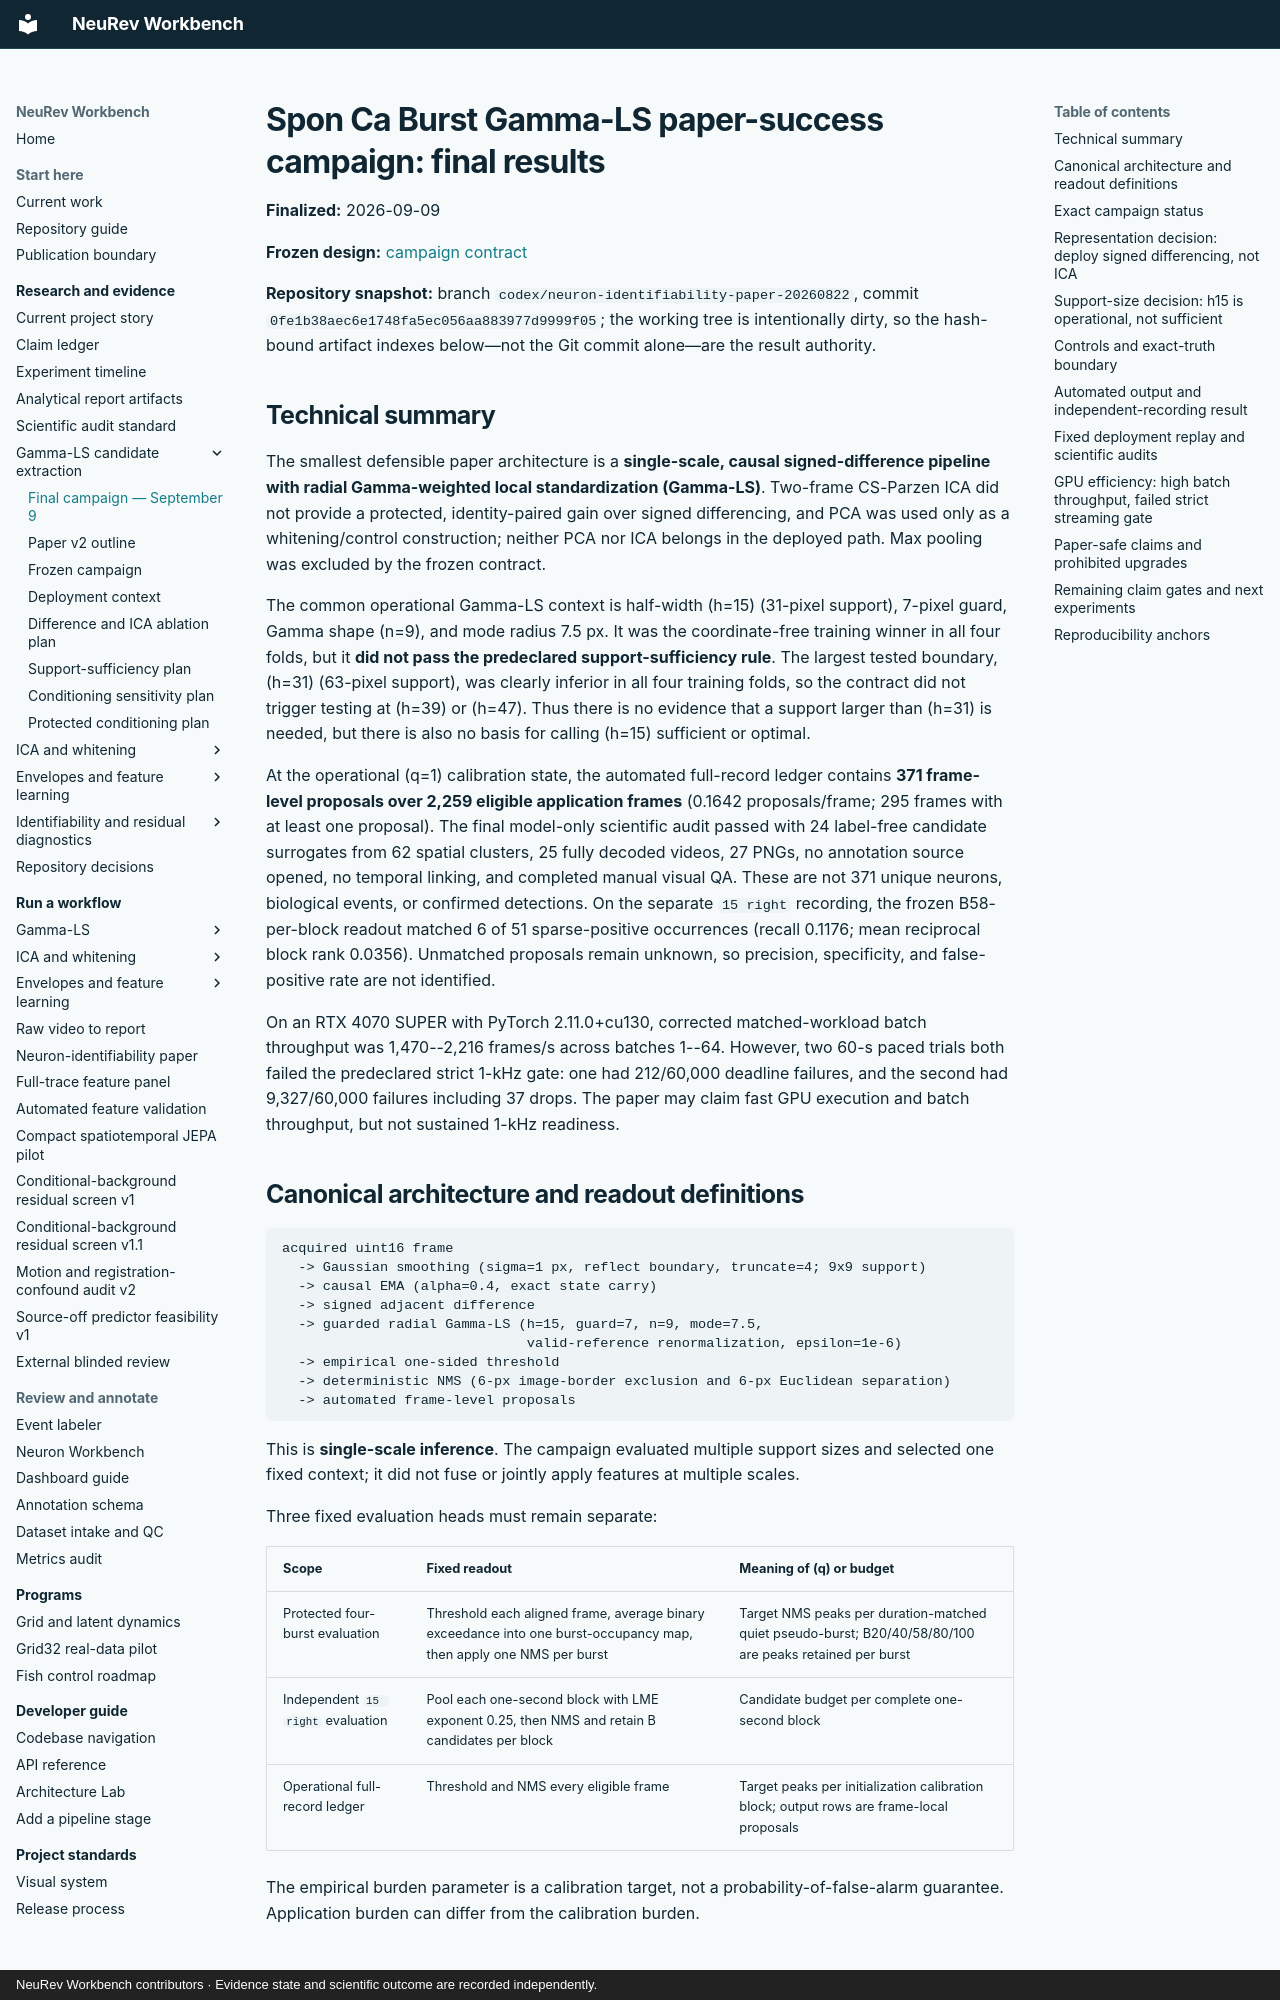

repository: Jibby2k1/NeuRev-Workbench · page: research/SPON_CA_BURST_GAMMA_LS_PAPER_SUCCESS_RESULTS_2026_09_09/index.html · generator: mkdocs · copyright: NeuRev Workbench contributors · Evidence state and scientific outcome are recorded independently.

# Spon Ca Burst Gamma-LS paper-success campaign: final results

**Finalized:** 2026-09-09

**Frozen design:** [campaign contract](SPON_CA_BURST_GAMMA_LS_PAPER_SUCCESS_CAMPAIGN_2026_09_08.md)

**Repository snapshot:** branch `codex/neuron-identifiability-paper-20260822`, commit `0fe1b38aec6e1748fa5ec056aa883977d9999f05`; the working tree is intentionally dirty, so the hash-bound artifact indexes below—not the Git commit alone—are the result authority.

## Technical summary

The smallest defensible paper architecture is a **single-scale, causal signed-difference pipeline with radial Gamma-weighted local standardization (Gamma-LS)**. Two-frame CS-Parzen ICA did not provide a protected, identity-paired gain over signed differencing, and PCA was used only as a whitening/control construction; neither PCA nor ICA belongs in the deployed path. Max pooling was excluded by the frozen contract.

The common operational Gamma-LS context is half-width (h=15) (31-pixel support), 7-pixel guard, Gamma shape (n=9), and mode radius 7.5 px. It was the coordinate-free training winner in all four folds, but it **did not pass the predeclared support-sufficiency rule**. The largest tested boundary, (h=31) (63-pixel support), was clearly inferior in all four training folds, so the contract did not trigger testing at (h=39) or (h=47). Thus there is no evidence that a support larger than (h=31) is needed, but there is also no basis for calling (h=15) sufficient or optimal.

At the operational (q=1) calibration state, the automated full-record ledger contains **371 frame-level proposals over 2,259 eligible application frames** (0.1642 proposals/frame; 295 frames with at least one proposal). The final model-only scientific audit passed with 24 label-free candidate surrogates from 62 spatial clusters, 25 fully decoded videos, 27 PNGs, no annotation source opened, no temporal linking, and completed manual visual QA. These are not 371 unique neurons, biological events, or confirmed detections. On the separate `15 right` recording, the frozen B58-per-block readout matched 6 of 51 sparse-positive occurrences (recall 0.1176; mean reciprocal block rank 0.0356). Unmatched proposals remain unknown, so precision, specificity, and false-positive rate are not identified.

On an RTX 4070 SUPER with PyTorch 2.11.0+cu130, corrected matched-workload batch throughput was 1,470--2,216 frames/s across batches 1--64. However, two 60-s paced trials both failed the predeclared strict 1-kHz gate: one had 212/60,000 deadline failures, and the second had 9,327/60,000 failures including 37 drops. The paper may claim fast GPU execution and batch throughput, but not sustained 1-kHz readiness.

## Canonical architecture and readout definitions

```text
acquired uint16 frame
  -> Gaussian smoothing (sigma=1 px, reflect boundary, truncate=4; 9x9 support)
  -> causal EMA (alpha=0.4, exact state carry)
  -> signed adjacent difference
  -> guarded radial Gamma-LS (h=15, guard=7, n=9, mode=7.5,
                              valid-reference renormalization, epsilon=1e-6)
  -> empirical one-sided threshold
  -> deterministic NMS (6-px image-border exclusion and 6-px Euclidean separation)
  -> automated frame-level proposals
```

This is **single-scale inference**. The campaign evaluated multiple support sizes and selected one fixed context; it did not fuse or jointly apply features at multiple scales.

Three fixed evaluation heads must remain separate:

| Scope | Fixed readout | Meaning of (q) or budget |
|---|---|---|
| Protected four-burst evaluation | Threshold each aligned frame, average binary exceedance into one burst-occupancy map, then apply one NMS per burst | Target NMS peaks per duration-matched quiet pseudo-burst; B20/40/58/80/100 are peaks retained per burst |
| Independent `15 right` evaluation | Pool each one-second block with LME exponent 0.25, then NMS and retain B candidates per block | Candidate budget per complete one-second block |
| Operational full-record ledger | Threshold and NMS every eligible frame | Target peaks per initialization calibration block; output rows are frame-local proposals |

The empirical burden parameter is a calibration target, not a probability-of-false-alarm guarantee. Application burden can differ from the calibration burden.
